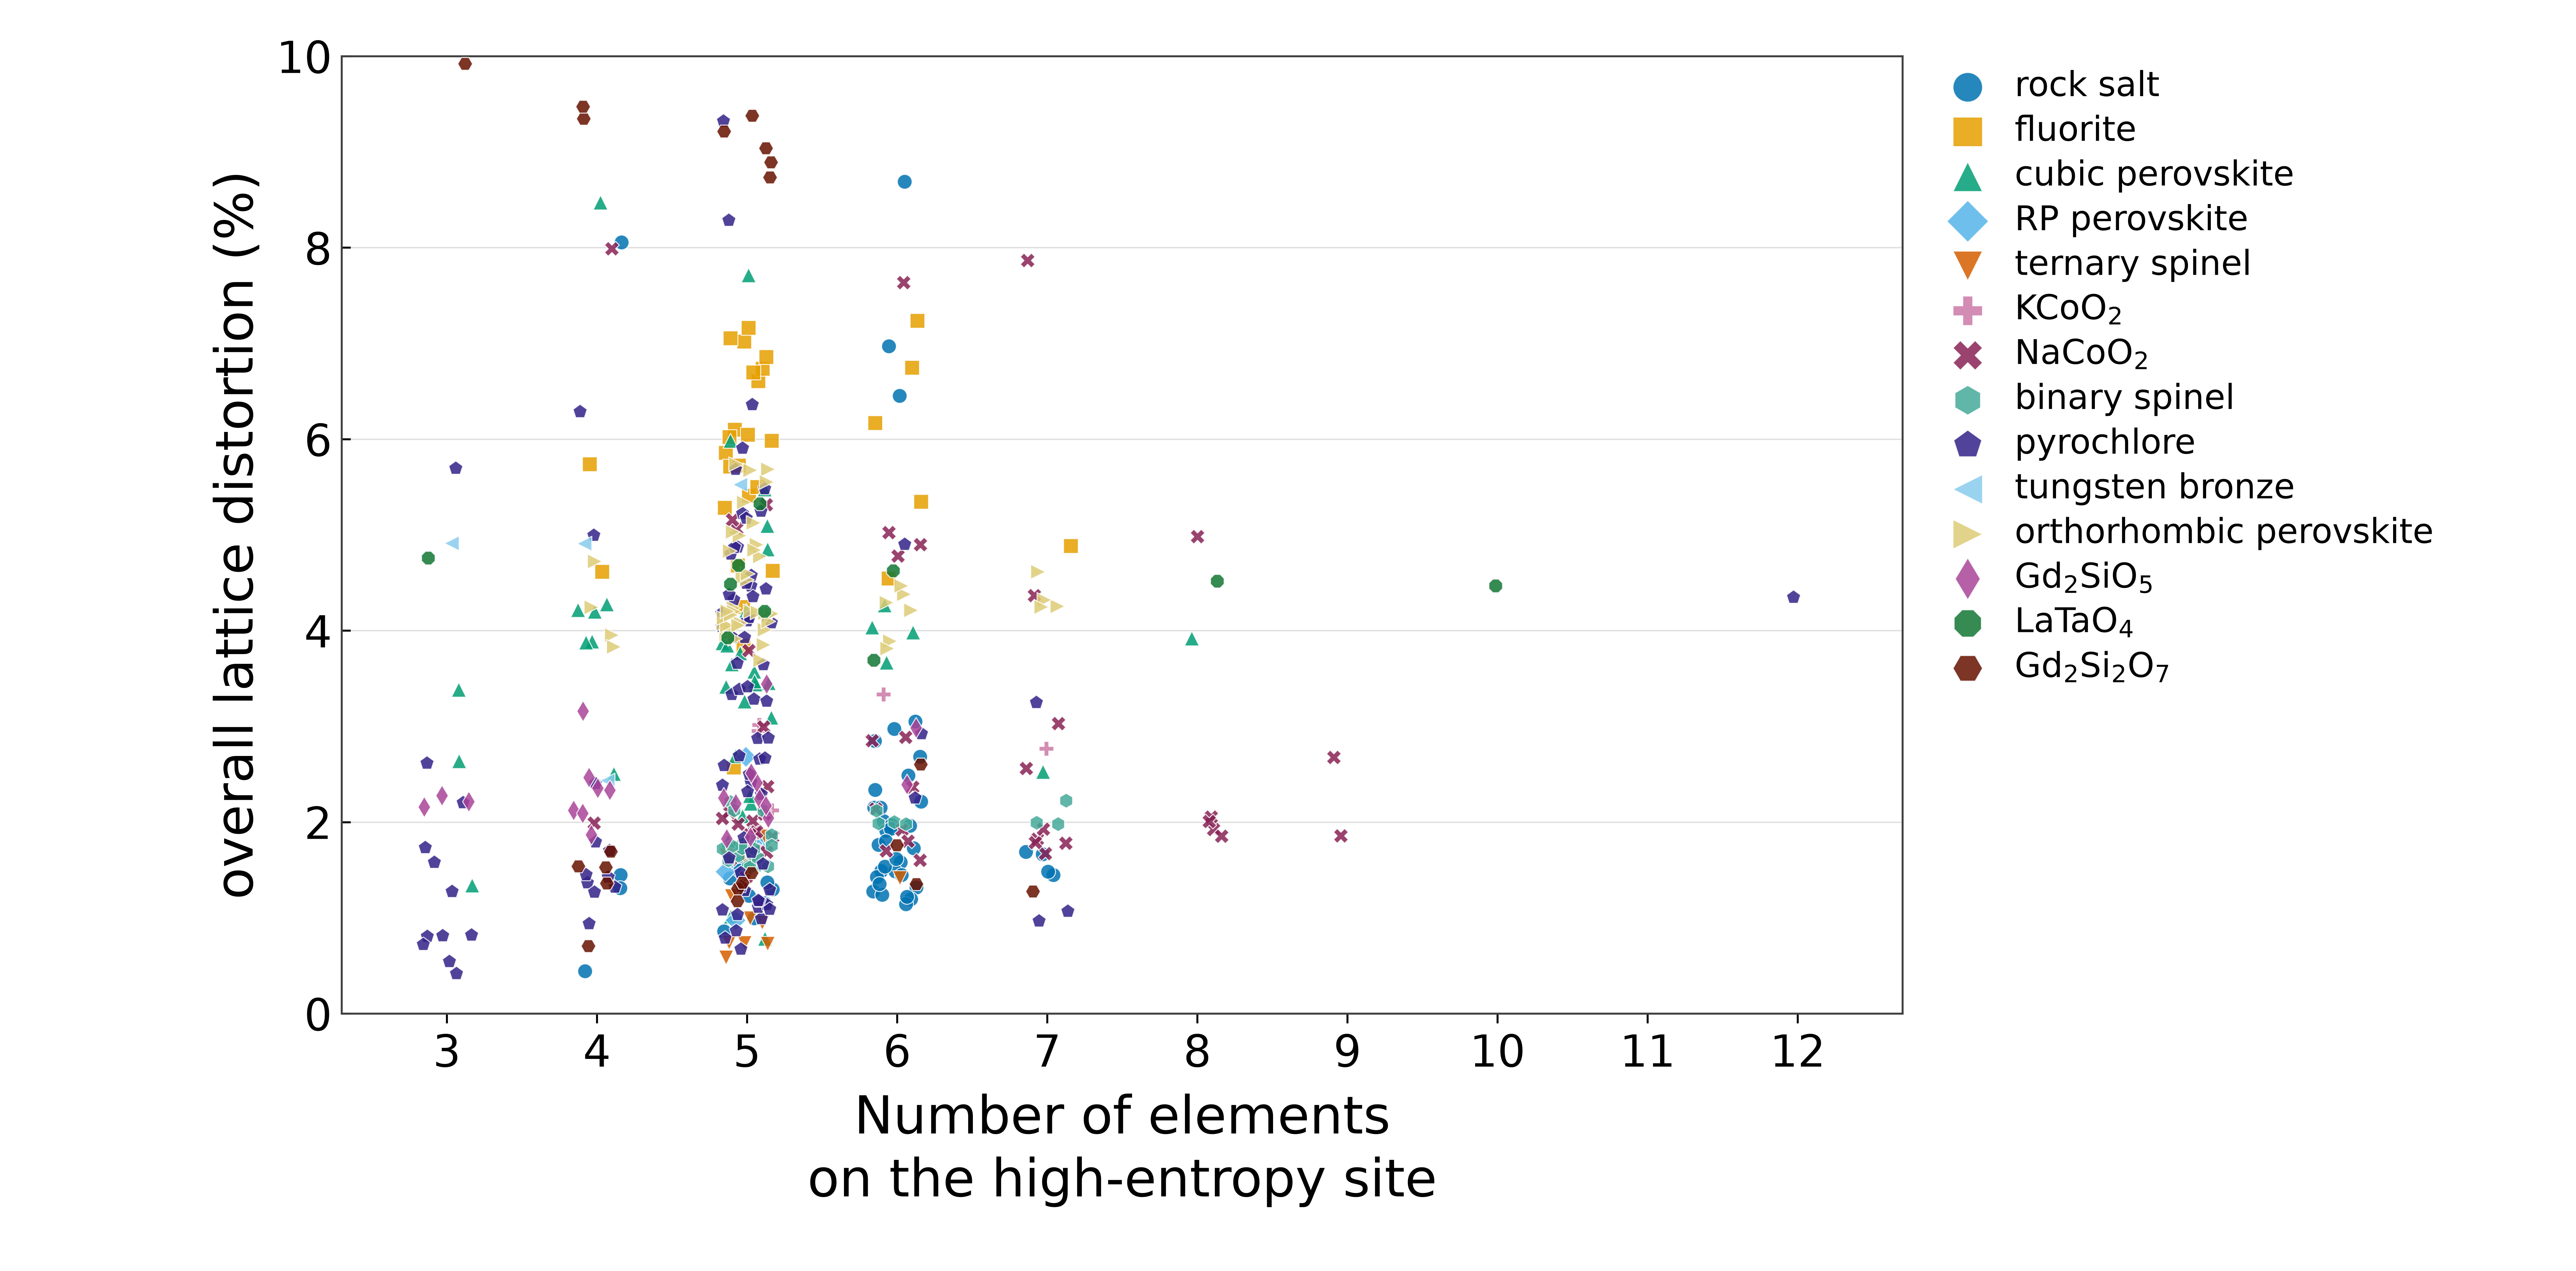

Source data for this figure (header and first rows):
structure_key, prototype, family, n_elements, mean_abs_pct
row075_Gd2Si2O7, Gd2Si2O7, Gd2Si2O7, 6, 1.353
row076_Gd2Si2O7, Gd2Si2O7, Gd2Si2O7, 4, 9.347
row077_Gd2Si2O7, Gd2Si2O7, Gd2Si2O7, 5, 9.381
row078_Gd2Si2O7, Gd2Si2O7, Gd2Si2O7, 6, 2.603
row079_Gd2Si2O7, Gd2Si2O7, Gd2Si2O7, 5, 1.307
row080_Gd2Si2O7, Gd2Si2O7, Gd2Si2O7, 5, 8.895
row081_Gd2Si2O7, Gd2Si2O7, Gd2Si2O7, 4, 0.706
row082_Gd2Si2O7, Gd2Si2O7, Gd2Si2O7, 4, 1.362
row083_Gd2Si2O7, Gd2Si2O7, Gd2Si2O7, 5, 9.215
row084_Gd2Si2O7, Gd2Si2O7, Gd2Si2O7, 5, 1.367
row085_Gd2Si2O7, Gd2Si2O7, Gd2Si2O7, 4, 1.692
row086_Gd2Si2O7, Gd2Si2O7, Gd2Si2O7, 4, 1.54
row087_Gd2Si2O7, Gd2Si2O7, Gd2Si2O7, 6, 1.761
row088_Gd2Si2O7, Gd2Si2O7, Gd2Si2O7, 3, 9.923
row089_Gd2Si2O7, Gd2Si2O7, Gd2Si2O7, 7, 1.277
row090_Gd2Si2O7, Gd2Si2O7, Gd2Si2O7, 5, 9.04
row091_Gd2Si2O7, Gd2Si2O7, Gd2Si2O7, 4, 9.476
row092_Gd2Si2O7, Gd2Si2O7, Gd2Si2O7, 5, 1.47
row093_Gd2Si2O7, Gd2Si2O7, Gd2Si2O7, 5, 8.735
row094_Gd2Si2O7, Gd2Si2O7, Gd2Si2O7, 5, 1.177
row095_Gd2Si2O7, Gd2Si2O7, Gd2Si2O7, 4, 1.529
row097_Gd2SiO5, Gd2SiO5, Gd2SiO5, 4, 2.126
row098_Gd2SiO5, Gd2SiO5, Gd2SiO5, 6, 2.986
row099_Gd2SiO5, Gd2SiO5, Gd2SiO5, 5, 2.412
row100_Gd2SiO5, Gd2SiO5, Gd2SiO5, 5, 2.042
row101_Gd2SiO5, Gd2SiO5, Gd2SiO5, 5, 2.242
row102_Gd2SiO5, Gd2SiO5, Gd2SiO5, 5, 1.844
row103_Gd2SiO5, Gd2SiO5, Gd2SiO5, 4, 1.87
row104_Gd2SiO5, Gd2SiO5, Gd2SiO5, 4, 2.094
row105_Gd2SiO5, Gd2SiO5, Gd2SiO5, 5, 2.255
row106_Gd2SiO5, Gd2SiO5, Gd2SiO5, 5, 2.175
row107_Gd2SiO5, Gd2SiO5, Gd2SiO5, 6, 2.394
row108_Gd2SiO5, Gd2SiO5, Gd2SiO5, 4, 2.356
row109_Gd2SiO5, Gd2SiO5, Gd2SiO5, 4, 2.468
row110_Gd2SiO5, Gd2SiO5, Gd2SiO5, 5, 2.196
row111_Gd2SiO5, Gd2SiO5, Gd2SiO5, 5, 1.826
row112_Gd2SiO5, Gd2SiO5, Gd2SiO5, 3, 2.215
row113_Gd2SiO5, Gd2SiO5, Gd2SiO5, 4, 2.333
row114_Gd2SiO5, Gd2SiO5, Gd2SiO5, 5, 2.511
row115_Gd2SiO5, Gd2SiO5, Gd2SiO5, 3, 2.279
row116_Gd2SiO5, Gd2SiO5, Gd2SiO5, 4, 3.16
row117_Gd2SiO5, Gd2SiO5, Gd2SiO5, 3, 2.159
row118_Gd2SiO5, Gd2SiO5, Gd2SiO5, 5, 3.445
row125_KCoO2, KCoO2, KCoO2, 5, 2.954
row126_KCoO2, KCoO2, KCoO2, 7, 2.768
row127_KCoO2, KCoO2, KCoO2, 6, 3.335
row128_KCoO2, KCoO2, KCoO2, 5, 2.124
row129_KCoO2, KCoO2, KCoO2, 5, 3.018
row144_LaTaO4, LaTaO4, LaTaO4, 8, 4.519
row145_LaTaO4, LaTaO4, LaTaO4, 5, 4.486
row146_LaTaO4, LaTaO4, LaTaO4, 10, 4.469
row147_LaTaO4, LaTaO4, LaTaO4, 5, 5.325
row148_LaTaO4, LaTaO4, LaTaO4, 6, 3.692
row149_LaTaO4, LaTaO4, LaTaO4, 5, 4.682
row150_LaTaO4, LaTaO4, LaTaO4, 5, 23.21
row151_LaTaO4, LaTaO4, LaTaO4, 5, 4.204
row152_LaTaO4, LaTaO4, LaTaO4, 3, 4.761
row153_LaTaO4, LaTaO4, LaTaO4, 6, 4.628
row681_LaTaO4, LaTaO4, LaTaO4, 5, 3.925
row195_NaCoO2, NaCoO2, NaCoO2, 7, 3.032
... 367 more rows
